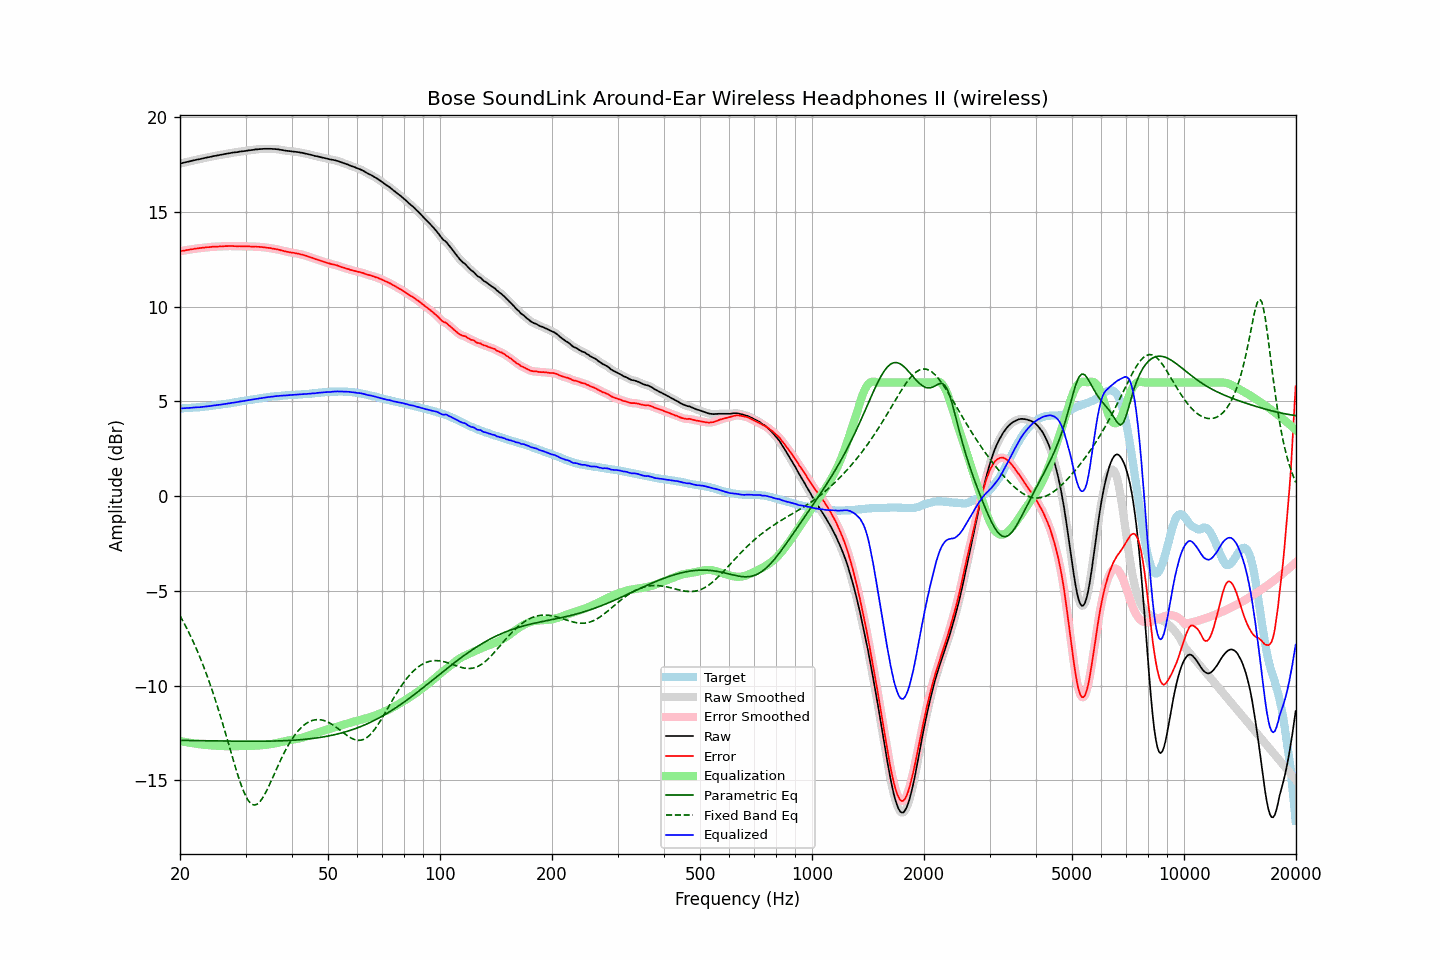

The file beside this chart, header and first rows:
frequency, raw, error, smoothed, error_smoothed, equalization, parametric_eq, fixed_band_eq, equalized_raw, equalized_smoothed, target
20.00, 17.56, 12.93, 17.56, 12.93, -12.93, -12.89, -6.31, 4.63, 4.63, 4.63
20.20, 17.58, 12.95, 17.58, 12.95, -12.95, -12.90, -6.46, 4.64, 4.64, 4.63
20.40, 17.60, 12.96, 17.60, 12.96, -12.96, -12.90, -6.62, 4.64, 4.64, 4.64
20.61, 17.62, 12.97, 17.62, 12.98, -12.98, -12.90, -6.78, 4.64, 4.64, 4.65
20.81, 17.64, 12.99, 17.64, 12.99, -12.99, -12.90, -6.94, 4.65, 4.65, 4.65
21.02, 17.66, 13.00, 17.66, 13.01, -13.01, -12.90, -7.11, 4.66, 4.66, 4.66
21.23, 17.68, 13.02, 17.68, 13.02, -13.02, -12.90, -7.28, 4.66, 4.66, 4.66
21.44, 17.70, 13.03, 17.70, 13.03, -13.03, -12.90, -7.46, 4.67, 4.67, 4.67
21.66, 17.72, 13.04, 17.72, 13.05, -13.05, -12.91, -7.64, 4.67, 4.67, 4.68
21.87, 17.74, 13.06, 17.74, 13.06, -13.06, -12.91, -7.83, 4.68, 4.68, 4.68
22.09, 17.76, 13.07, 17.76, 13.07, -13.07, -12.91, -8.02, 4.69, 4.69, 4.69
22.31, 17.78, 13.08, 17.78, 13.09, -13.08, -12.91, -8.22, 4.70, 4.69, 4.70
22.54, 17.79, 13.09, 17.80, 13.10, -13.10, -12.91, -8.42, 4.70, 4.70, 4.70
22.76, 17.81, 13.11, 17.81, 13.11, -13.11, -12.91, -8.63, 4.70, 4.71, 4.71
22.99, 17.83, 13.12, 17.83, 13.12, -13.12, -12.91, -8.84, 4.71, 4.71, 4.72
23.22, 17.85, 13.13, 17.85, 13.13, -13.13, -12.91, -9.06, 4.72, 4.73, 4.73
23.45, 17.87, 13.14, 17.87, 13.14, -13.14, -12.92, -9.29, 4.74, 4.74, 4.73
23.69, 17.89, 13.15, 17.89, 13.14, -13.14, -12.92, -9.52, 4.75, 4.74, 4.74
23.92, 17.90, 13.15, 17.91, 13.15, -13.15, -12.92, -9.75, 4.75, 4.75, 4.75
24.16, 17.92, 13.16, 17.92, 13.16, -13.16, -12.92, -10.00, 4.76, 4.76, 4.76
24.40, 17.94, 13.17, 17.94, 13.16, -13.16, -12.92, -10.25, 4.78, 4.78, 4.77
24.65, 17.96, 13.17, 17.96, 13.17, -13.17, -12.92, -10.50, 4.79, 4.79, 4.79
24.89, 17.97, 13.17, 17.97, 13.17, -13.17, -12.92, -10.76, 4.80, 4.80, 4.80
25.14, 17.99, 13.18, 17.99, 13.18, -13.18, -12.93, -11.03, 4.81, 4.81, 4.81
25.39, 18.00, 13.18, 18.00, 13.18, -13.18, -12.93, -11.30, 4.82, 4.82, 4.82
25.65, 18.02, 13.19, 18.02, 13.19, -13.19, -12.93, -11.57, 4.83, 4.83, 4.83
25.91, 18.03, 13.18, 18.04, 13.19, -13.19, -12.93, -11.85, 4.84, 4.84, 4.85
26.16, 18.05, 13.19, 18.05, 13.19, -13.20, -12.93, -12.14, 4.86, 4.86, 4.86
26.43, 18.07, 13.20, 18.07, 13.20, -13.20, -12.93, -12.43, 4.87, 4.87, 4.87
26.69, 18.08, 13.21, 18.08, 13.21, -13.20, -12.93, -12.72, 4.88, 4.88, 4.88
26.96, 18.10, 13.21, 18.10, 13.21, -13.20, -12.93, -13.01, 4.90, 4.90, 4.90
27.23, 18.11, 13.21, 18.11, 13.21, -13.21, -12.93, -13.31, 4.91, 4.91, 4.90
27.50, 18.13, 13.21, 18.13, 13.21, -13.21, -12.94, -13.60, 4.93, 4.92, 4.92
27.77, 18.14, 13.21, 18.14, 13.21, -13.21, -12.94, -13.89, 4.94, 4.94, 4.93
28.05, 18.15, 13.20, 18.15, 13.20, -13.20, -12.94, -14.18, 4.95, 4.95, 4.95
28.33, 18.16, 13.20, 18.16, 13.20, -13.20, -12.94, -14.46, 4.96, 4.96, 4.96
28.62, 18.17, 13.19, 18.17, 13.20, -13.20, -12.94, -14.74, 4.97, 4.98, 4.98
28.90, 18.19, 13.20, 18.19, 13.20, -13.20, -12.94, -14.99, 5.00, 4.99, 4.99
29.19, 18.20, 13.19, 18.20, 13.19, -13.19, -12.94, -15.24, 5.01, 5.01, 5.01
29.48, 18.21, 13.19, 18.21, 13.19, -13.19, -12.94, -15.46, 5.02, 5.02, 5.02
29.78, 18.22, 13.19, 18.22, 13.19, -13.19, -12.94, -15.67, 5.03, 5.03, 5.04
30.08, 18.23, 13.19, 18.23, 13.19, -13.19, -12.94, -15.85, 5.04, 5.05, 5.04
30.38, 18.25, 13.19, 18.25, 13.19, -13.19, -12.94, -16.01, 5.06, 5.06, 5.06
30.68, 18.26, 13.19, 18.26, 13.19, -13.19, -12.94, -16.12, 5.08, 5.08, 5.07
30.99, 18.27, 13.18, 18.27, 13.18, -13.18, -12.94, -16.22, 5.09, 5.09, 5.09
31.30, 18.28, 13.18, 18.28, 13.18, -13.18, -12.94, -16.27, 5.10, 5.10, 5.10
31.61, 18.29, 13.17, 18.29, 13.18, -13.18, -12.94, -16.31, 5.11, 5.12, 5.12
31.93, 18.31, 13.18, 18.30, 13.18, -13.18, -12.94, -16.29, 5.14, 5.13, 5.13
32.24, 18.31, 13.17, 18.32, 13.17, -13.17, -12.94, -16.26, 5.14, 5.14, 5.15
32.57, 18.32, 13.17, 18.32, 13.17, -13.17, -12.94, -16.19, 5.16, 5.16, 5.15
32.89, 18.33, 13.16, 18.33, 13.16, -13.16, -12.94, -16.10, 5.17, 5.17, 5.17
33.22, 18.33, 13.15, 18.34, 13.15, -13.15, -12.94, -15.98, 5.18, 5.18, 5.18
33.55, 18.34, 13.14, 18.34, 13.14, -13.14, -12.94, -15.85, 5.20, 5.20, 5.20
33.89, 18.34, 13.14, 18.34, 13.13, -13.13, -12.94, -15.69, 5.21, 5.21, 5.21
34.23, 18.34, 13.12, 18.34, 13.12, -13.12, -12.94, -15.53, 5.22, 5.22, 5.22
34.57, 18.34, 13.11, 18.34, 13.11, -13.11, -12.94, -15.35, 5.23, 5.23, 5.23
34.92, 18.34, 13.10, 18.34, 13.10, -13.10, -12.93, -15.17, 5.24, 5.24, 5.24
35.27, 18.34, 13.08, 18.34, 13.08, -13.09, -12.93, -14.98, 5.26, 5.25, 5.26
35.62, 18.33, 13.07, 18.34, 13.07, -13.07, -12.93, -14.79, 5.26, 5.26, 5.27
35.97, 18.33, 13.06, 18.33, 13.05, -13.05, -12.93, -14.60, 5.28, 5.27, 5.27
... 635 more rows
